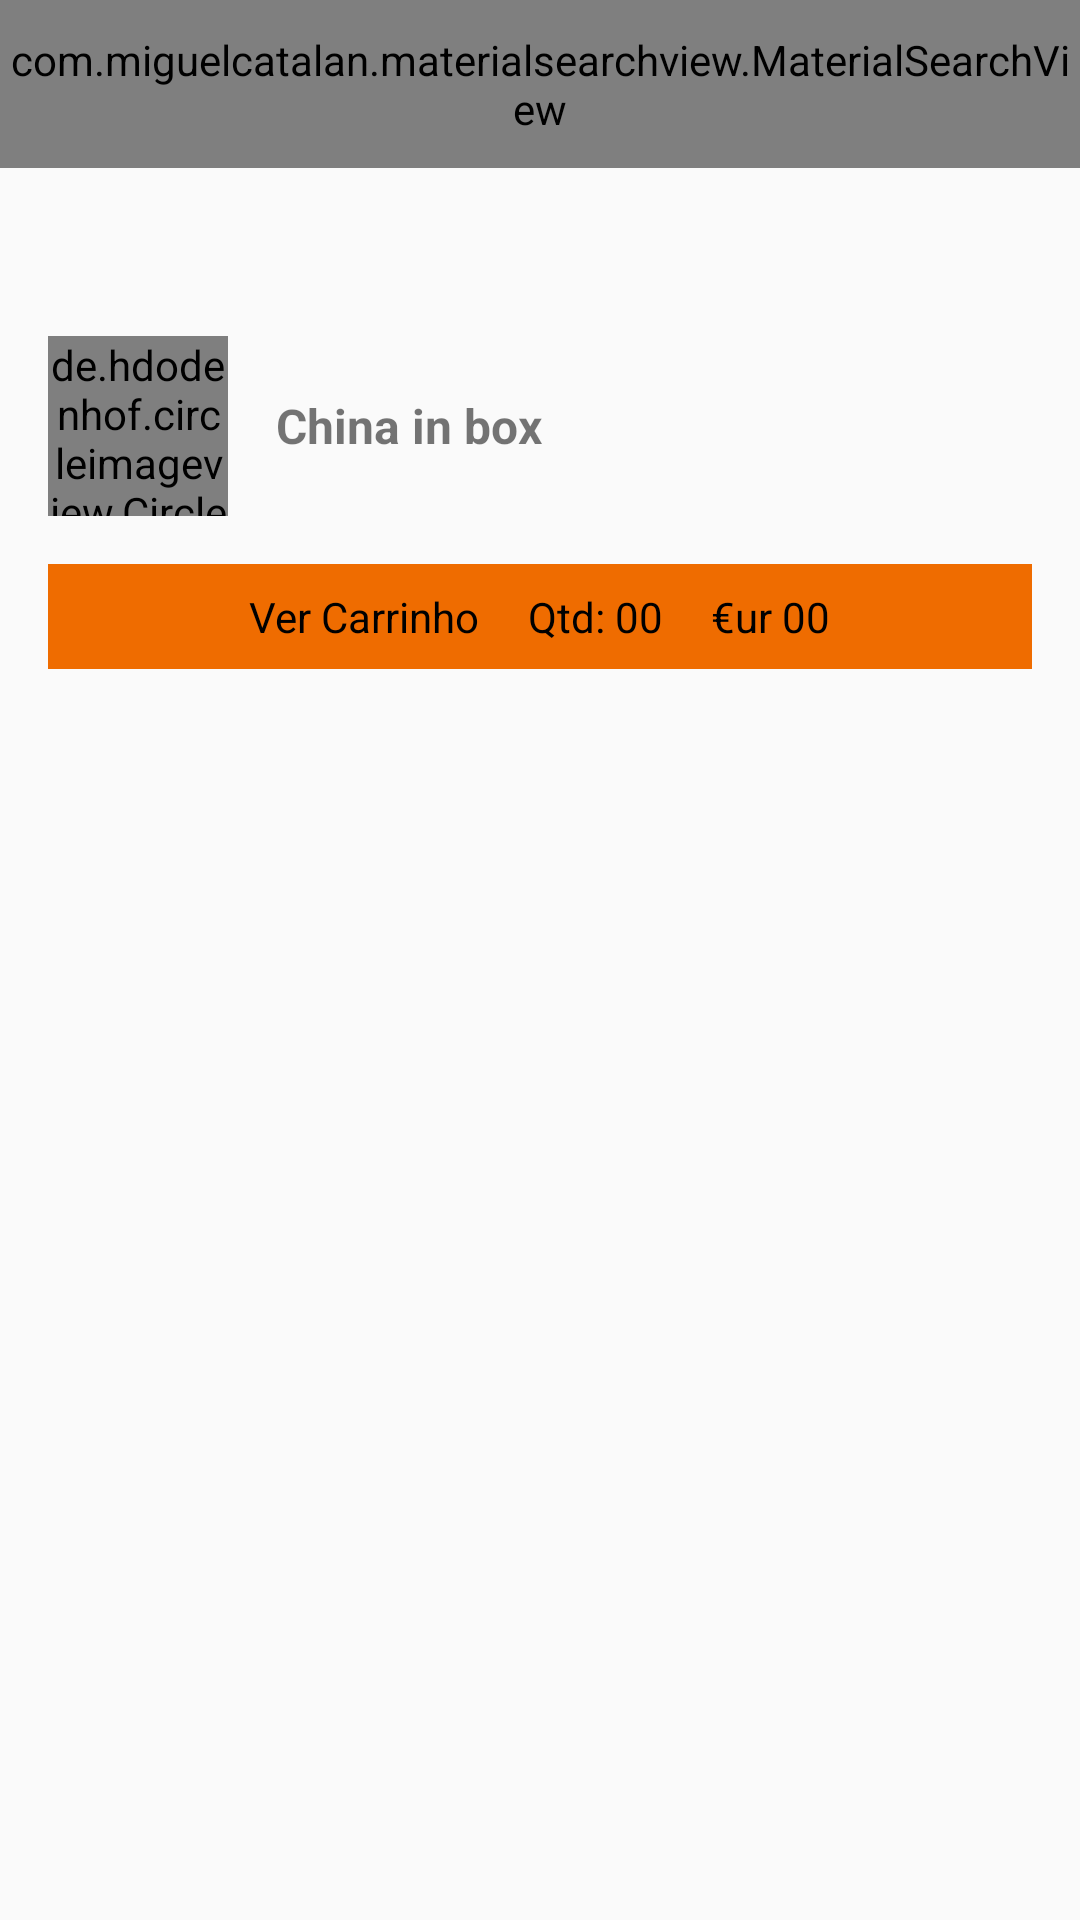

Produce the Android XML layout that renders to this screen, including the resource entries it uses.
<!-- AndroidManifest.xml: application theme AppTheme -->
<!-- res/layout/activity_menu.xml -->
<?xml version="1.0" encoding="utf-8"?>
<LinearLayout
    xmlns:android="http://schemas.android.com/apk/res/android"
    xmlns:app="http://schemas.android.com/apk/res-auto"
    xmlns:tools="http://schemas.android.com/tools"
    android:layout_width="match_parent"
    android:layout_height="match_parent"
    android:orientation="vertical"
    tools:context=".activity.MenuActivity">

    <include
        android:id="@+id/toolbar_menuProdutos"
        layout="@layout/toobar"
        android:layout_width="match_parent"
        android:layout_height="wrap_content" />

    <LinearLayout
        android:id="@+id/menu_linearlayout_2"
        android:layout_width="match_parent"
        android:layout_height="match_parent"
        android:orientation="vertical"
        android:paddingTop="40dp">

        <LinearLayout
            android:id="@+id/menu_linearlayout_3"
            android:layout_width="match_parent"
            android:layout_height="wrap_content"
            android:layout_margin="16dp"
            android:layout_weight="0"
            android:gravity="center"
            android:orientation="horizontal">

            <de.hdodenhof.circleimageview.CircleImageView
                android:id="@+id/imageEmpresaMenu"
                android:layout_width="60dp"
                android:layout_height="60dp"
                android:layout_weight="0"
                android:src="@drawable/perfil" />

            <TextView
                android:id="@+id/textNomeEmpresaMenu"
                android:layout_width="match_parent"
                android:layout_height="wrap_content"
                android:layout_weight="1"
                android:paddingLeft="16dp"
                android:text="China in box"
                android:textColor="@color/common_google_signin_btn_text_dark_focused"
                android:textSize="16sp"
                android:textStyle="bold" />

        </LinearLayout>

        <LinearLayout
            android:layout_width="match_parent"
            android:layout_height="wrap_content"
            android:layout_marginLeft="16dp"
            android:layout_marginRight="16dp"
            android:layout_marginBottom="16dp"
            android:layout_weight="0"
            android:background="#EF6C00"
            android:gravity="center"
            android:orientation="horizontal">

            <TextView
                android:id="@+id/textCarrinhoVer"
                android:layout_width="wrap_content"
                android:layout_height="wrap_content"
                android:layout_weight="0"
                android:padding="8dp"
                android:text="Ver Carrinho"
                android:textColor="@android:color/black"
                android:textColorHint="#00F7EFEF" />

            <TextView
                android:id="@+id/textCarrinhoQtd"
                android:layout_width="wrap_content"
                android:layout_height="wrap_content"
                android:layout_weight="0"
                android:padding="8dp"
                android:text="Qtd: 00"
                android:textColor="@android:color/black" />

            <TextView
                android:id="@+id/textCarrinhoTotal"
                android:layout_width="wrap_content"
                android:layout_height="wrap_content"
                android:layout_weight="0"
                android:padding="8dp"
                android:text="€ur 00"
                android:textColor="@android:color/black" />
        </LinearLayout>

        <androidx.recyclerview.widget.RecyclerView
            android:id="@+id/recyclerPedidos"
            android:layout_width="match_parent"
            android:layout_height="match_parent"
            android:layout_marginLeft="16dp"
            android:layout_marginRight="16dp"
            android:layout_marginBottom="16dp"
            android:layout_weight="0" />

    </LinearLayout>


</LinearLayout>
<!-- res/layout/toobar.xml (included above) -->
<?xml version="1.0" encoding="utf-8"?>
<FrameLayout xmlns:android="http://schemas.android.com/apk/res/android"
    android:layout_width="wrap_content"
    android:layout_height="wrap_content">

    <androidx.appcompat.widget.Toolbar
        android:id="@+id/toolbar"
        android:layout_width="match_parent"
        android:layout_height="wrap_content"
        android:background="?attr/colorPrimary"
        android:minHeight="?attr/actionBarSize"
        android:theme="?attr/actionBarTheme" />

    <com.miguelcatalan.materialsearchview.MaterialSearchView
        android:id="@+id/materialSearchView"
        android:layout_width="match_parent"
        android:layout_height="match_parent" />


</FrameLayout>
<!-- resources referenced by this layout -->
<resources>
  <style name="AppTheme" parent="Theme.AppCompat.Light.NoActionBar">
          
          <item name="colorPrimary">@color/colorPrimary</item>
          <item name="colorPrimaryDark">@color/colorPrimaryDark</item>
          <item name="colorAccent">@color/colorAccent</item>
      </style>
  <color name="colorPrimary">#EF6C00</color>
  <color name="colorPrimaryDark">#D84315</color>
  <color name="colorAccent">#D84315</color>
</resources>
